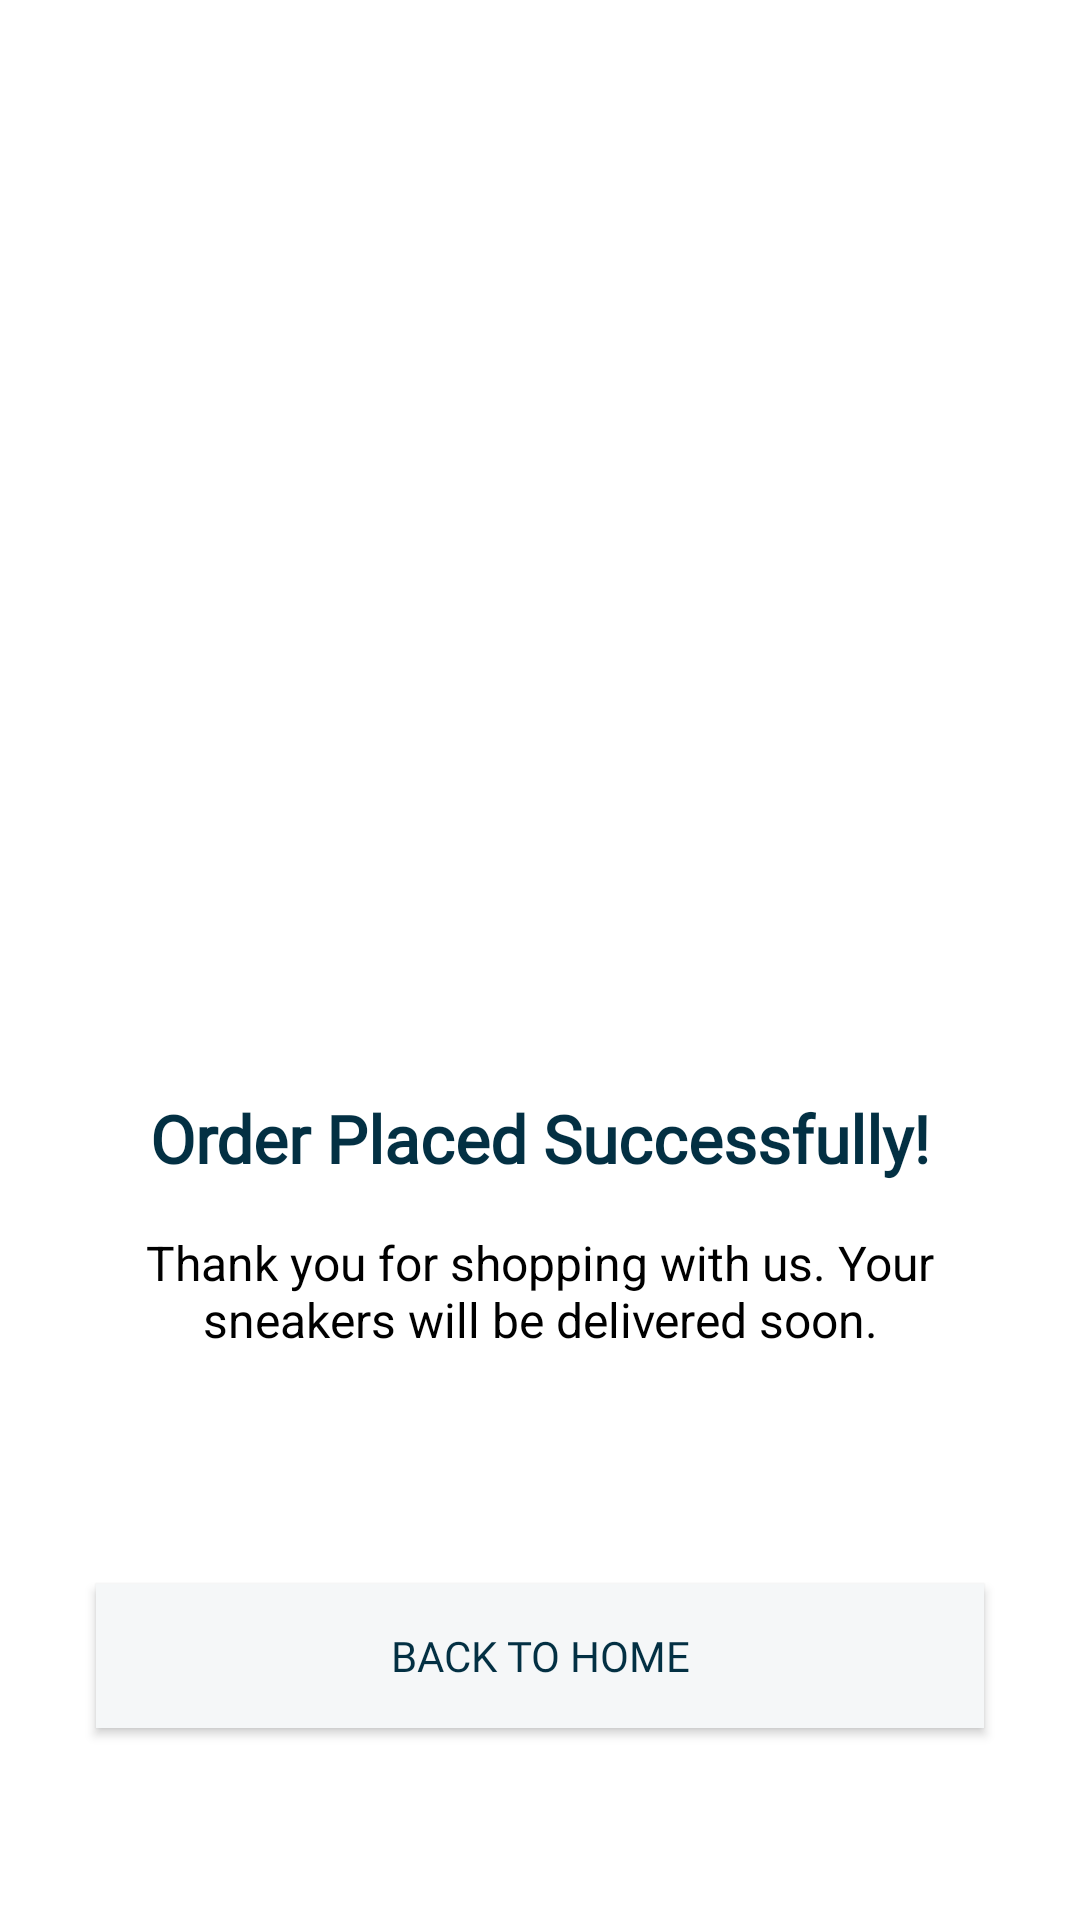

Write the Android layout XML for this screen, with the resource values it uses.
<!-- AndroidManifest.xml: application theme Theme.BrandShoesApp -->
<!-- res/layout/activity_place_order.xml -->
<?xml version="1.0" encoding="utf-8"?>
<androidx.constraintlayout.widget.ConstraintLayout xmlns:android="http://schemas.android.com/apk/res/android"
    xmlns:app="http://schemas.android.com/apk/res-auto"
    xmlns:tools="http://schemas.android.com/tools"
    android:layout_width="match_parent"
    android:layout_height="match_parent"
    tools:context=".PlaceOrderActivity">

    <ImageView
        android:id="@+id/imageView3"
        android:layout_width="200dp"
        android:layout_height="200dp"
        android:src="@drawable/placedorder"
        app:layout_constraintBottom_toBottomOf="parent"
        app:layout_constraintEnd_toEndOf="parent"
        app:layout_constraintStart_toStartOf="parent"
        app:layout_constraintTop_toTopOf="parent"
        app:layout_constraintVertical_bias="0.32" />

    <TextView
        android:id="@+id/textView10"
        android:layout_width="wrap_content"
        android:layout_height="wrap_content"
        android:layout_marginTop="24dp"
        android:fontFamily="@font/aclonica"
        android:text="Order Placed Successfully!"
        android:textColor="@color/darkBlue_green"
        android:textSize="22sp"
        android:textStyle="bold"
        app:layout_constraintEnd_toEndOf="parent"
        app:layout_constraintStart_toStartOf="parent"
        app:layout_constraintTop_toBottomOf="@+id/imageView3" />

    <TextView
        android:id="@+id/textView11"
        android:layout_width="0dp"
        android:layout_height="wrap_content"
        android:layout_marginStart="32dp"
        android:layout_marginTop="16dp"
        android:layout_marginEnd="32dp"
        android:text="Thank you for shopping with us. Your sneakers will be delivered soon."
        android:textAlignment="center"
        android:textColor="@color/black"
        android:textSize="16sp"
        app:layout_constraintEnd_toEndOf="parent"
        app:layout_constraintStart_toStartOf="parent"
        app:layout_constraintTop_toBottomOf="@+id/textView10" />

    <androidx.appcompat.widget.AppCompatButton
        android:id="@+id/back_to_home_btn"
        android:layout_width="0dp"
        android:layout_height="wrap_content"
        android:layout_marginStart="32dp"
        android:layout_marginEnd="32dp"
        android:layout_marginBottom="64dp"
        android:background="@color/yellowish_brown"
        android:fontFamily="@font/aclonica"
        android:text="Back to Home"
        android:textColor="@color/darkBlue_green"
        app:layout_constraintBottom_toBottomOf="parent"
        app:layout_constraintEnd_toEndOf="parent"
        app:layout_constraintStart_toStartOf="parent" />

</androidx.constraintlayout.widget.ConstraintLayout>
<!-- resources referenced by this layout -->
<resources>
  <color name="black">#FF000000</color>
  <color name="darkBlue_green">#033043</color>
  <color name="yellowish_brown">#F5F7F8</color>
  <style name="Theme.BrandShoesApp" parent="Theme.MaterialComponents.Light.NoActionBar">
          
          <item name="colorPrimary">@color/darkBlue_green</item>
          <item name="colorPrimaryVariant">#011A27</item>
          <item name="colorOnPrimary">@color/white</item>
          
          <item name="colorSecondary">@color/greenish_blue</item>
          <item name="colorSecondaryVariant">#0A7273</item>
          <item name="colorOnSecondary">@color/white</item>
          
          <item name="android:statusBarColor">?attr/colorPrimaryVariant</item>
          
      </style>
  <color name="white">#FFFFFFFF</color>
  <color name="greenish_blue">#0A7273</color>
</resources>
